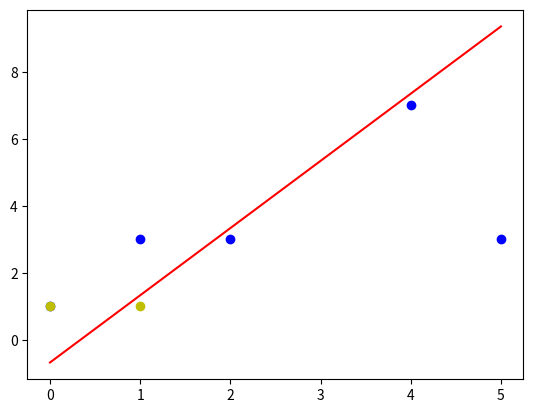

This figure's Python source:
import numpy as np
import matplotlib.pyplot as plt

n = 0
lr = 0.10
#1.输入数据集与其对应标签
#5组输入数据
X = np.array ([[1,1,2,3],
               [1,1,4,7],
               [1,1,1,3],
               [1,1,5,3],
               [1,1,0,1]])
#标签
Y = np.array([1,1,-1,1,-1])

#2.权重的初始化
#随机生成范围在(-1,1)的权重，权重的个数与输入向量维度相同
W = (np.random.random(X.shape[1])-0.5)*2
def get_show():
    all_x = X[:, 2]
    all_y = X[:, 3]

    all_negative_x = [1,0]
    all_negative_y = [1,1]

    k = - W[2] / W[3]
    b = -(W[0] + W[1]) / W[3]

    xdata = np.linspace(0, 5)
    plt.figure()
    plt.plot(xdata,xdata*k+b,'r')
    plt.plot(all_x,all_y,'bo')
    plt.plot(all_negative_x,all_negative_y,'yo')
    plt.show()


#3.更新权重函数
def get_update():
    global X,Y,W,lr,n
    n += 1
    #输出：X与W的转置相乘，得到的结果再由阶跃函数处理
    new_output = np.sign(np.dot(X,W.T))
    #调整权重：新权重 = 旧权重 + 改变权重
    new_W = W + lr*((Y-new_output.T).dot(X))/int(X.shape[0])
    W = new_W

def main():
    for _ in range(100):
        get_update()
        new_output = np.sign(np.dot(X,W.T))
        if (new_output == Y.T).all():
            print("迭代次数：",n)
            break
    get_show()
if __name__ == "__main__":
    main()


